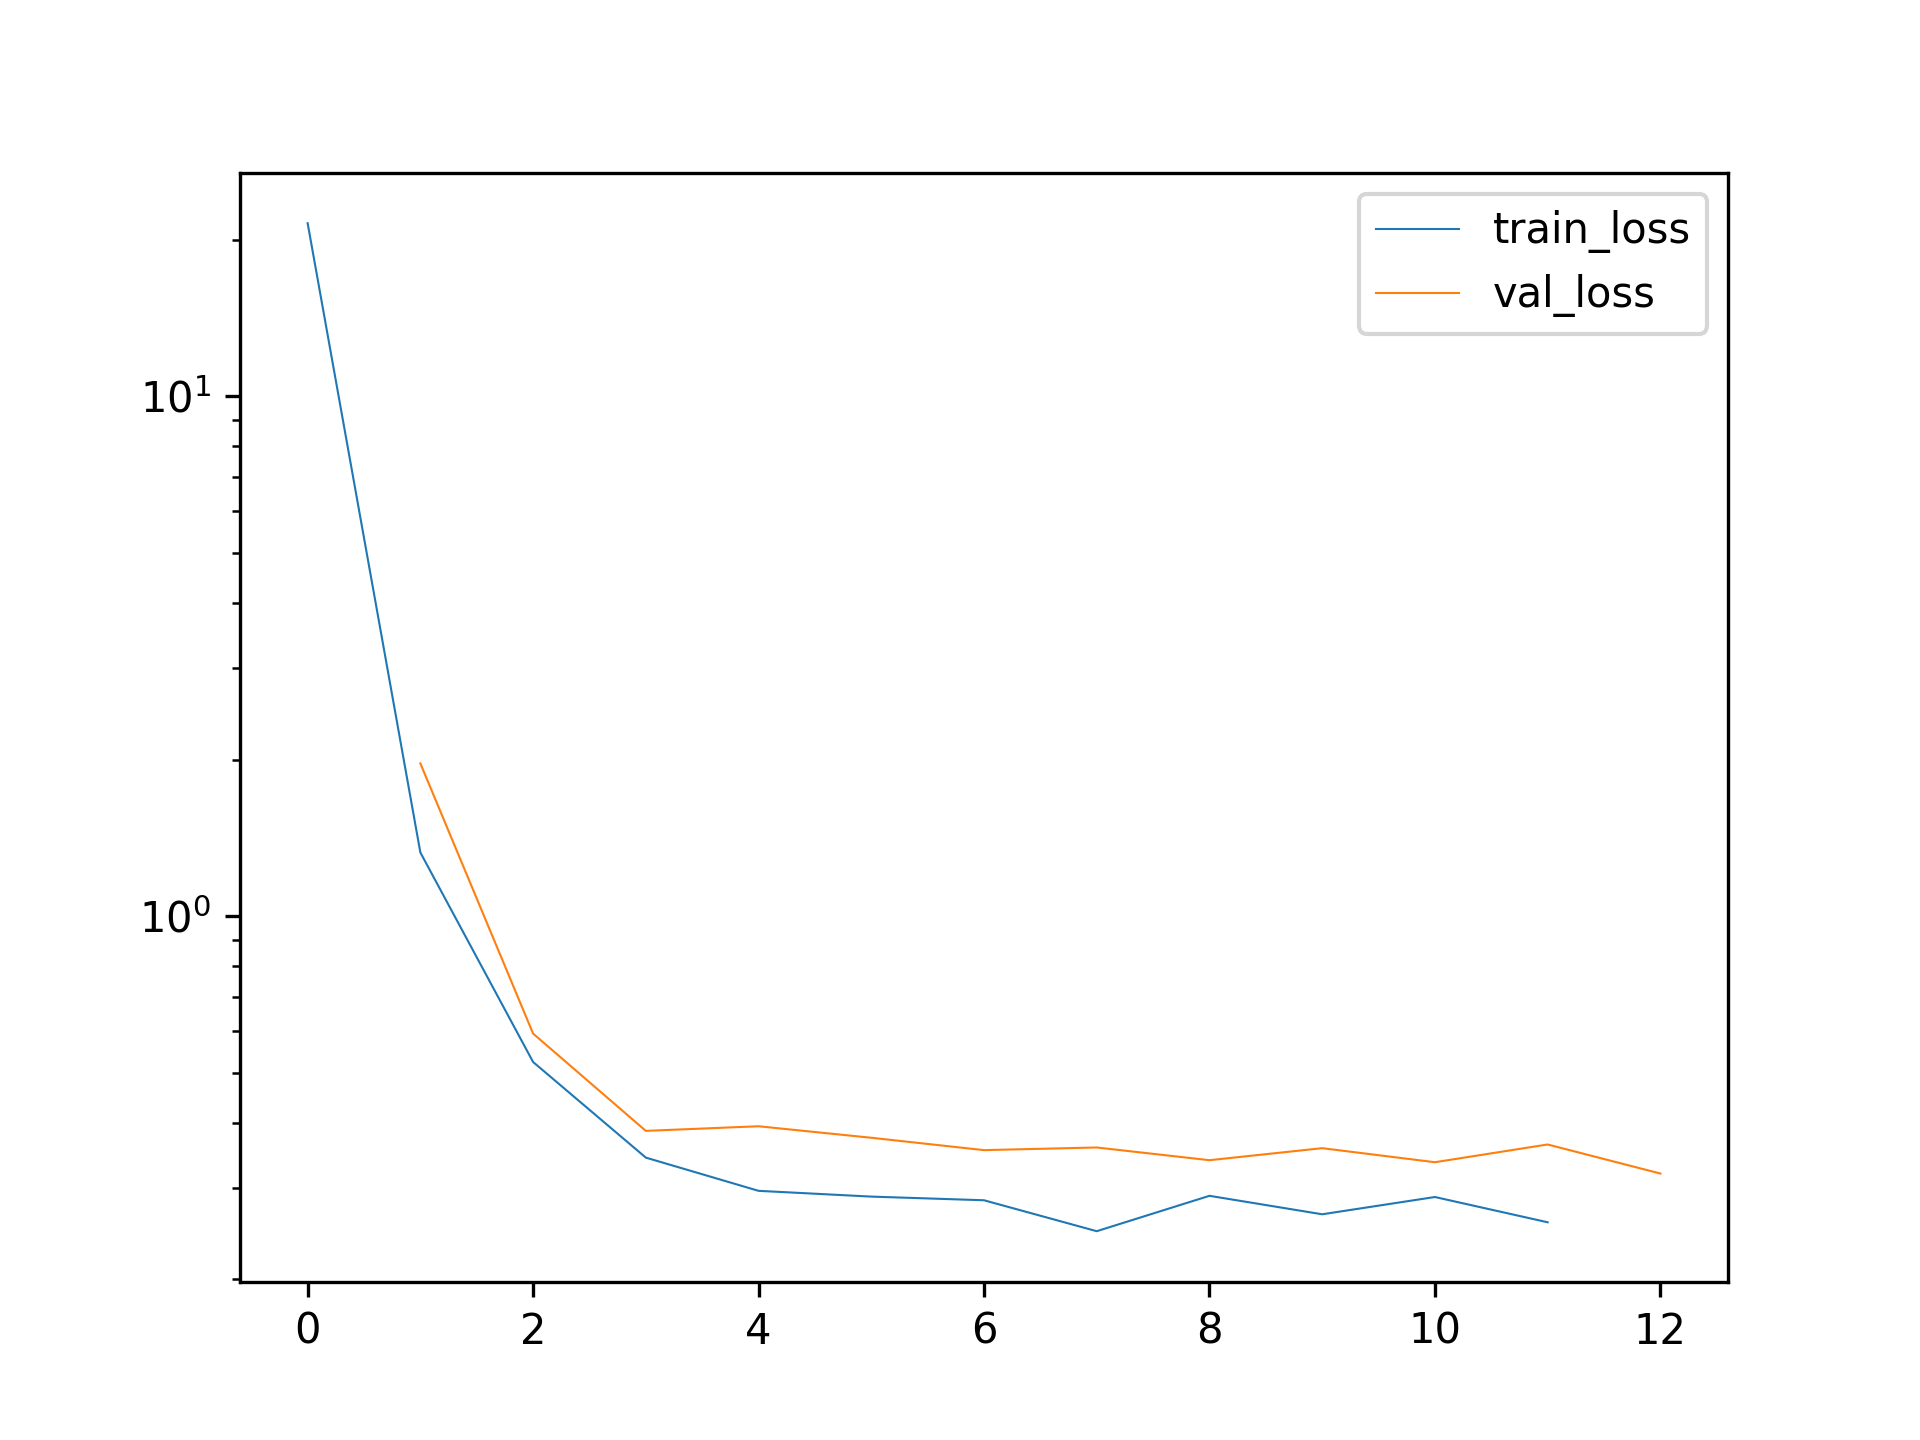

Data behind this chart, as committed beside it:
, train_loss, val_loss
0, 21.5, 
1, 1.325, 1.966
2, 0.5239, 0.5942
3, 0.3431, 0.3862
4, 0.2961, 0.3942
5, 0.2887, 0.3746
6, 0.284, 0.3546
7, 0.2477, 0.3588
8, 0.2897, 0.3392
9, 0.2669, 0.3577
10, 0.2881, 0.3361
11, 0.2576, 0.3636
12, , 0.3197
13, , 
14, , 
15, , 
16, , 
17, , 
18, , 
19, , 
20, , 
21, , 
22, , 
23, , 
24, , 
25, , 
26, , 
27, , 
28, , 
29, , 
30, , 
31, , 
32, , 
33, , 
34, , 
35, , 
36, , 
37, , 
38, , 
39, , 
40, , 
41, , 
42, , 
43, , 
44, , 
45, , 
46, , 
47, , 
48, , 
49, , 
50, , 
51, , 
52, , 
53, , 
54, , 
55, , 
56, , 
57, , 
58, , 
59, , 
... 441 more rows
